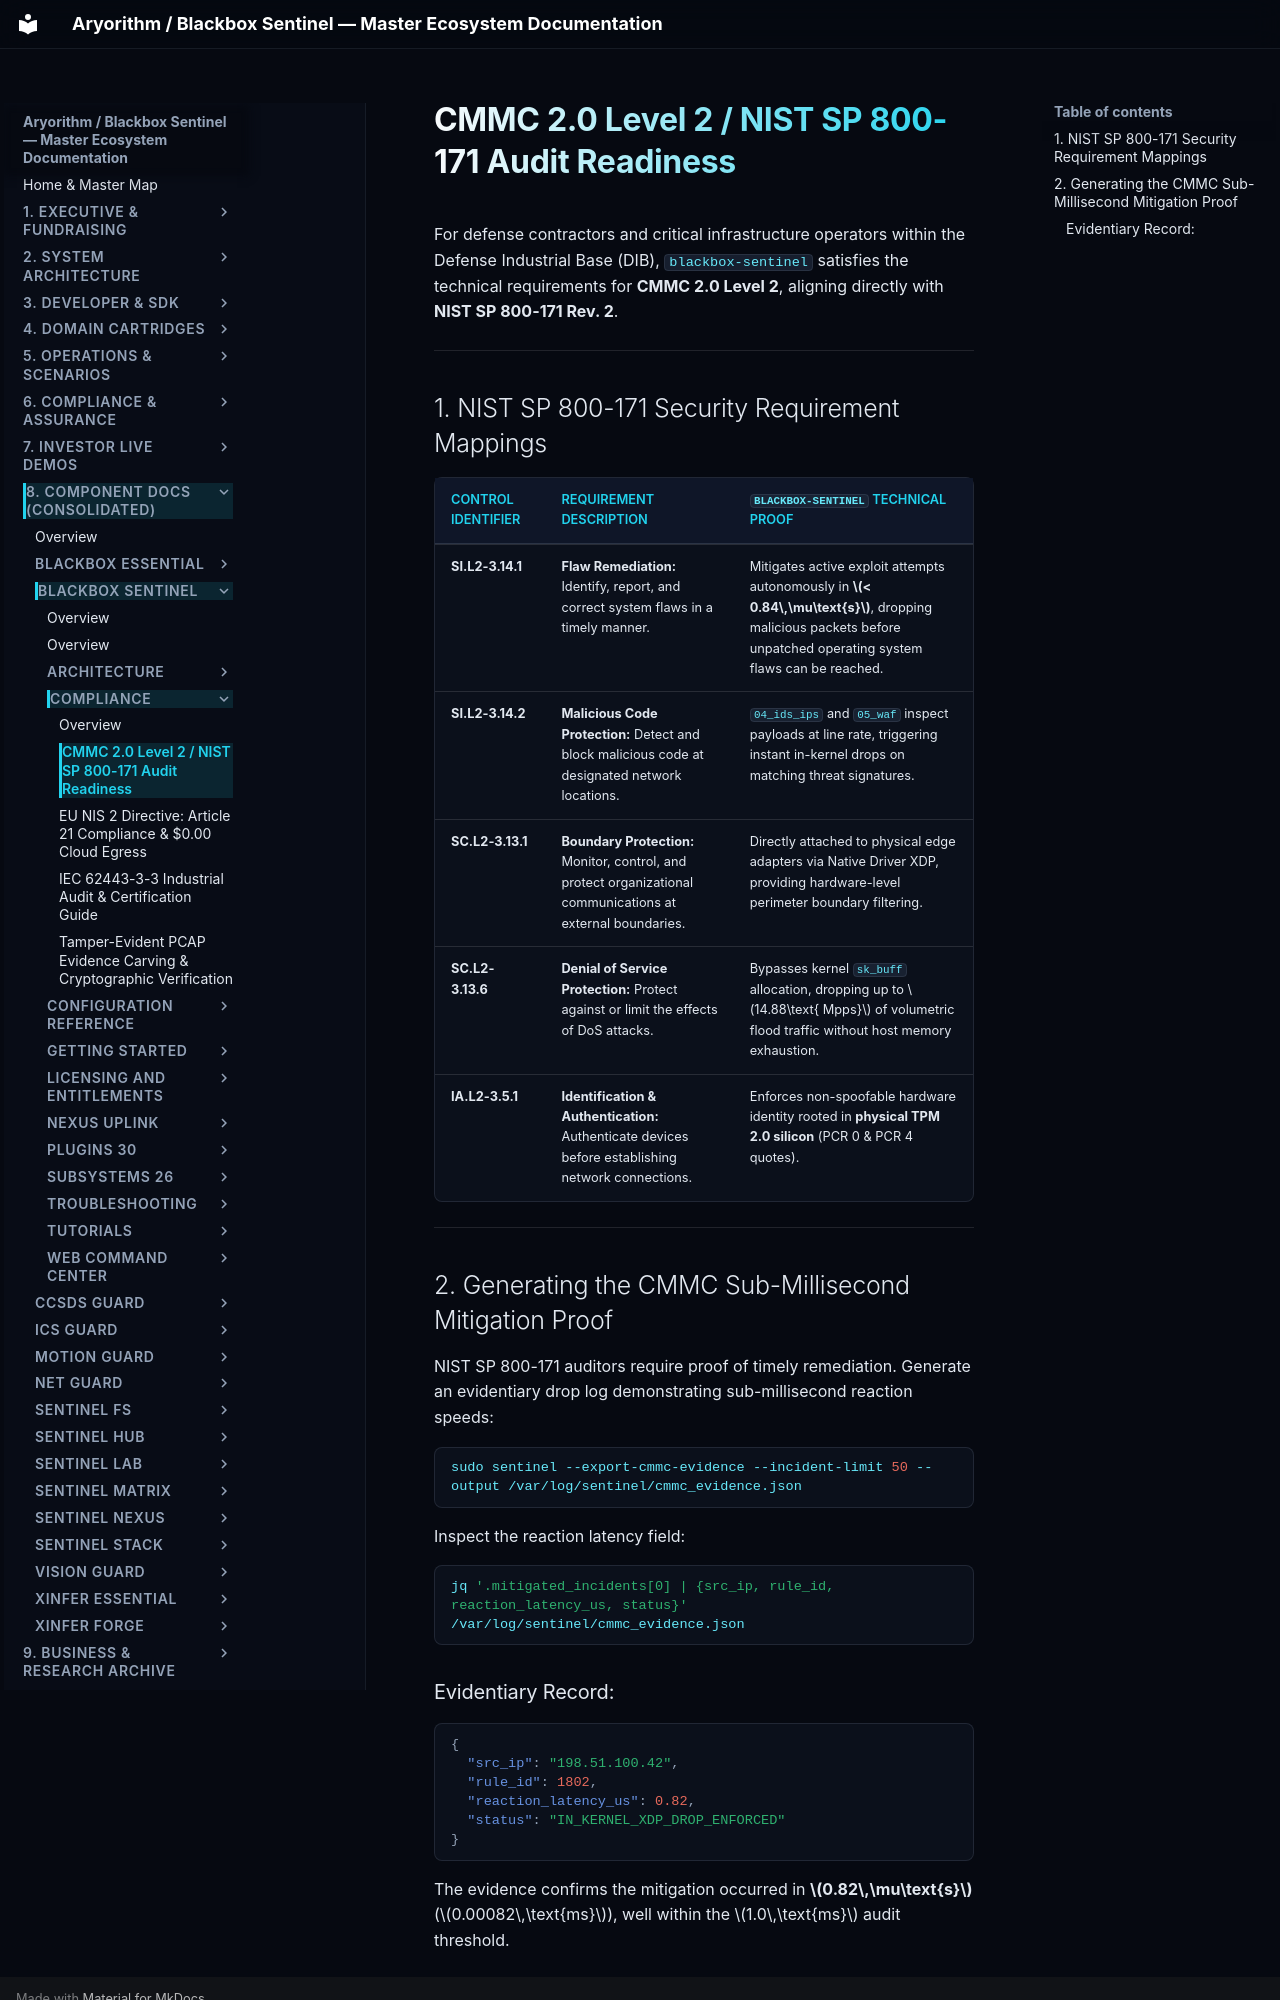

repository: kamisaberi/sentinel-docs · page: 08-components/blackbox-sentinel/compliance/cmmc-2.0-level-2-audit/index.html · generator: mkdocs

# CMMC 2.0 Level 2 / NIST SP 800-171 Audit Readiness

For defense contractors and critical infrastructure operators within the Defense Industrial Base (DIB), `blackbox-sentinel` satisfies the technical requirements for **CMMC 2.0 Level 2**, aligning directly with **NIST SP 800-171 Rev. 2**.

---

## 1. NIST SP 800-171 Security Requirement Mappings

| Control Identifier | Requirement Description | `blackbox-sentinel` Technical Proof |
| :--- | :--- | :--- |
| **SI.L2-3.14.1** | **Flaw Remediation:** Identify, report, and correct system flaws in a timely manner. | Mitigates active exploit attempts autonomously in **$< 0.84\,\mu\text{s}$**, dropping malicious packets before unpatched operating system flaws can be reached. |
| **SI.L2-3.14.2** | **Malicious Code Protection:** Detect and block malicious code at designated network locations. | `04_ids_ips` and `05_waf` inspect payloads at line rate, triggering instant in-kernel drops on matching threat signatures. |
| **SC.L2-3.13.1** | **Boundary Protection:** Monitor, control, and protect organizational communications at external boundaries. | Directly attached to physical edge adapters via Native Driver XDP, providing hardware-level perimeter boundary filtering. |
| **SC.L2-3.13.6** | **Denial of Service Protection:** Protect against or limit the effects of DoS attacks. | Bypasses kernel `sk_buff` allocation, dropping up to $14.88\text{ Mpps}$ of volumetric flood traffic without host memory exhaustion. |
| **IA.L2-3.5.1** | **Identification & Authentication:** Authenticate devices before establishing network connections. | Enforces non-spoofable hardware identity rooted in **physical TPM 2.0 silicon** (PCR 0 & PCR 4 quotes). |

---

## 2. Generating the CMMC Sub-Millisecond Mitigation Proof

NIST SP 800-171 auditors require proof of timely remediation. Generate an evidentiary drop log demonstrating sub-millisecond reaction speeds:

```bash
sudo sentinel --export-cmmc-evidence --incident-limit 50 --output /var/log/sentinel/cmmc_evidence.json
```

Inspect the reaction latency field:

```bash
jq '.mitigated_incidents[0] | {src_ip, rule_id, reaction_latency_us, status}' /var/log/sentinel/cmmc_evidence.json
```
